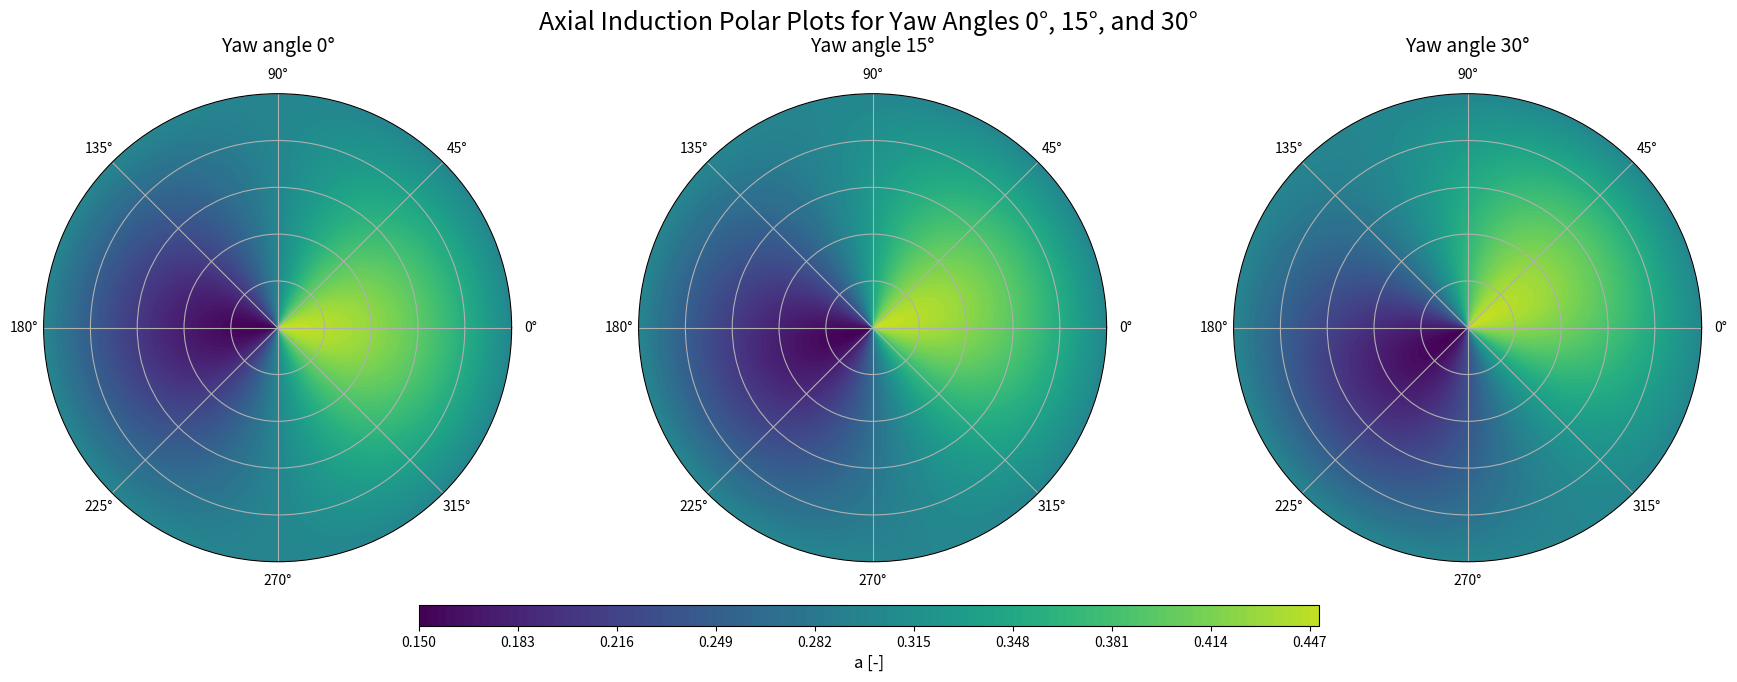

Reproduce this figure in Python.
import numpy as np
import matplotlib.pyplot as plt

# Define the grid
r = np.linspace(0, 1, 100)
theta = np.radians(np.linspace(0, 360, 360))
R, Theta = np.meshgrid(r, theta)

# Synthetic axial induction distribution (replace with real data as needed)
def generate_axial_induction(R, Theta, yaw_angle_deg):
    yaw_angle_rad = np.radians(yaw_angle_deg)
    a = 0.3 + 0.15 * (np.cos(Theta - yaw_angle_rad) * (1 - R**2))
    return a

# Generate values
yaw_angles = [0, 15, 30]
a_values = [generate_axial_induction(R, Theta, yaw) for yaw in yaw_angles]

# Set up the figure
fig, axs = plt.subplots(1, 3, subplot_kw=dict(polar=True), figsize=(18, 7))

vmin, vmax = 0.15, 0.48
cmap = plt.get_cmap('viridis')

# Create the polar plots
for i, ax in enumerate(axs):
    c = ax.contourf(Theta, R, a_values[i], levels=100, cmap=cmap, vmin=vmin, vmax=vmax)
    ax.set_title(f'Yaw angle {yaw_angles[i]}°', fontsize=14, pad=30)
    ax.set_yticklabels([])
    ax.grid(True)

# Add a colorbar manually at a custom position
# [left, bottom, width, height] — all in figure coordinates (0 to 1)
cbar_ax = fig.add_axes([0.25, 0.08, 0.5, 0.03])  # Lowered the bottom value for more space
cb = fig.colorbar(c, cax=cbar_ax, orientation='horizontal')
cb.set_label('a [-]', fontsize=12)

# Main title
plt.suptitle('Axial Induction Polar Plots for Yaw Angles 0°, 15°, and 30°', fontsize=18, y=0.96)

plt.tight_layout(rect=[0, 0.15, 1, 0.92])  # Leave more bottom space for the colorbar
plt.show()